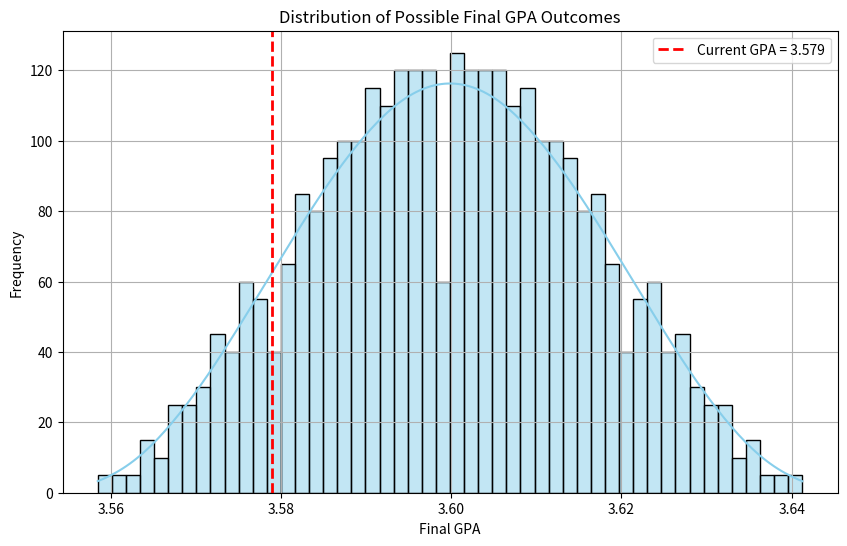
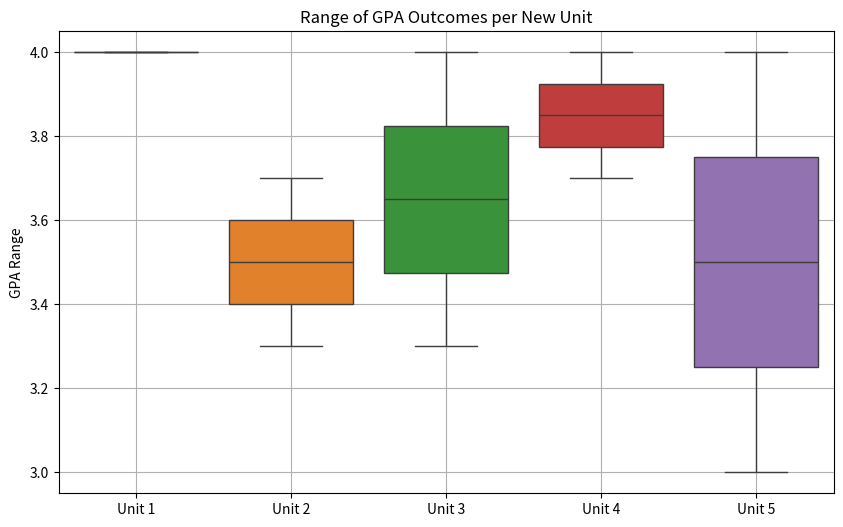
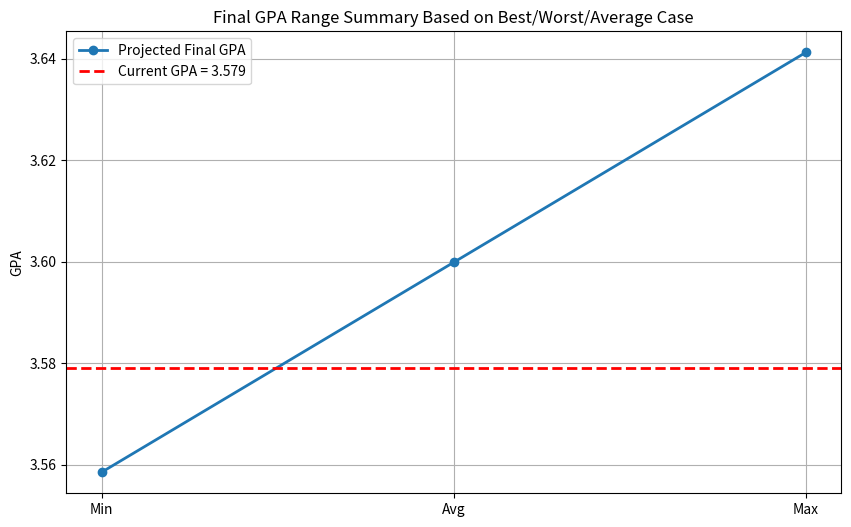

Reproduce these figures in Python, in order.
import numpy as np
import matplotlib.pyplot as plt
import itertools
import seaborn as sns
from collections import Counter

# Example Inputs (replace with input() when running locally)
current_gpa = 3.579
current_units = 24
new_units = 5

min_gpas = [4.0, 3.3, 3.3, 3.7, 3.0]
max_gpas = [4.0, 3.7, 4.0, 4.0, 4.0]

# Generate combinations with 5 steps per unit
steps_per_unit = 5
gpa_ranges = [np.linspace(min_gpas[i], max_gpas[i], steps_per_unit) for i in range(new_units)]
combinations = list(itertools.product(*gpa_ranges))

# Calculate final GPA for each combination
final_gpas = []
for combo in combinations:
    new_gpa_total = sum(combo)
    total_gpa = ((current_gpa * current_units) + new_gpa_total) / (current_units + new_units)
    final_gpas.append(total_gpa)

# Round final GPA outcomes before counting
rounded_gpas = [round(gpa, 2) for gpa in final_gpas]

# Count frequencies
gpa_counter = Counter(rounded_gpas)
total_outcomes = len(rounded_gpas)

# Print likelihood of each GPA
sorted_gpas = sorted(gpa_counter.items())
print("Final GPA | Likelihood (%)")
print("--------------------------")
for gpa, count in sorted_gpas:
    likelihood = (count / total_outcomes) * 100
    print(f"{gpa:.2f}     | {likelihood:6.2f}")

# Plot 1: Histogram of final GPA outcomes
plt.figure(figsize=(10, 6))
sns.histplot(final_gpas, bins=50, kde=True, color='skyblue', edgecolor='black')
plt.axvline(current_gpa, color='red', linestyle='--', linewidth=2, label=f'Current GPA = {current_gpa}')
plt.xlabel('Final GPA')
plt.ylabel('Frequency')
plt.title('Distribution of Possible Final GPA Outcomes')
plt.legend()
plt.grid(True)
plt.show()

# Plot 2: Boxplot per unit to show GPA ranges
plt.figure(figsize=(10, 6))
sns.boxplot(data=[np.linspace(min_gpas[i], max_gpas[i], steps_per_unit) for i in range(new_units)])
plt.xticks(ticks=np.arange(new_units), labels=[f'Unit {i+1}' for i in range(new_units)])
plt.ylabel('GPA Range')
plt.title('Range of GPA Outcomes per New Unit')
plt.grid(True)
plt.show()

# Plot 3: Line plot of min, mean, max final GPA
min_combo = [min_gpas[i] for i in range(new_units)]
max_combo = [max_gpas[i] for i in range(new_units)]
avg_combo = [(min_gpas[i] + max_gpas[i]) / 2 for i in range(new_units)]

def calc_final(c):
    return ((current_gpa * current_units) + sum(c)) / (current_units + new_units)

min_gpa = calc_final(min_combo)
avg_gpa = calc_final(avg_combo)
max_gpa = calc_final(max_combo)

plt.figure(figsize=(10, 6))
plt.plot(['Min', 'Avg', 'Max'], [min_gpa, avg_gpa, max_gpa], marker='o', linewidth=2, label='Projected Final GPA')
plt.axhline(current_gpa, color='red', linestyle='--', linewidth=2, label=f'Current GPA = {current_gpa}')
plt.ylabel('GPA')
plt.title('Final GPA Range Summary Based on Best/Worst/Average Case')
plt.legend()
plt.grid(True)
plt.show()
